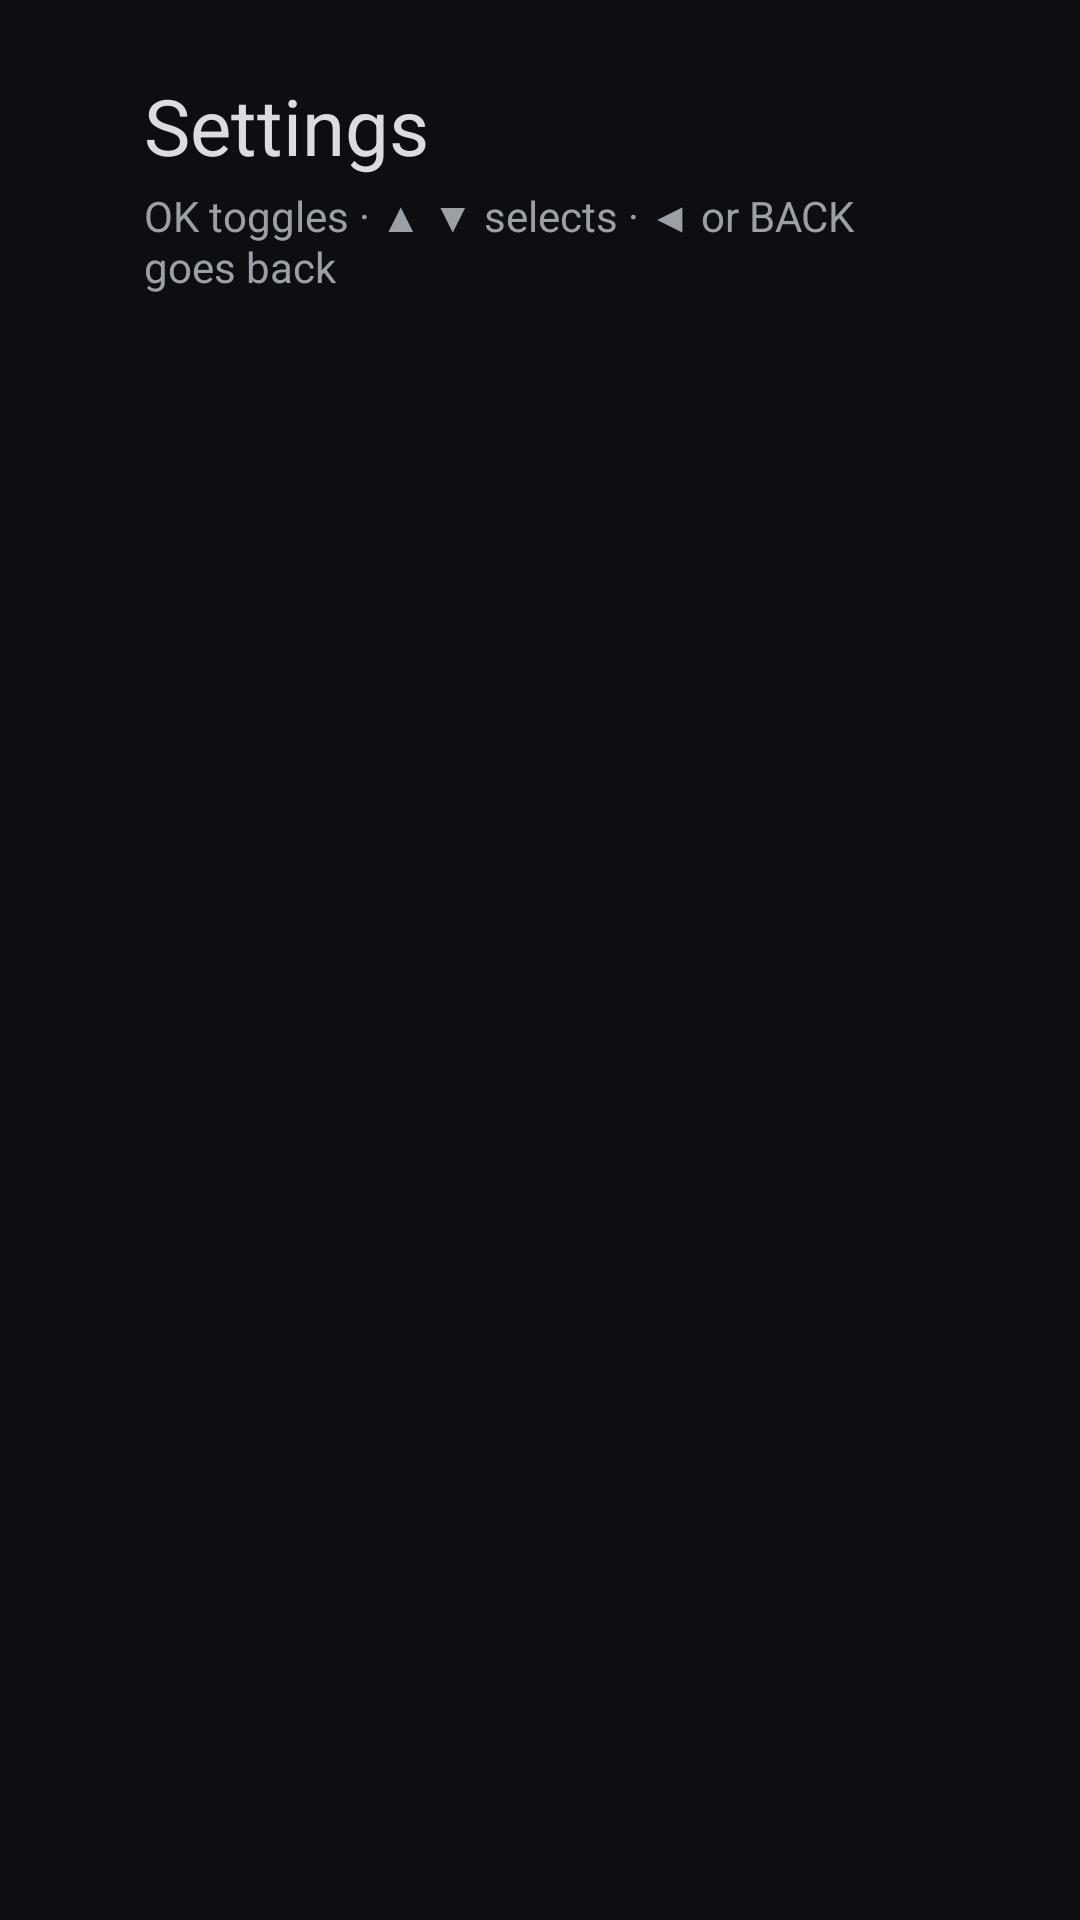

The Android layout XML behind this screen, and the referenced resources:
<!-- AndroidManifest.xml: activity theme Theme.Navigate -->
<!-- res/layout/activity_settings.xml -->
<?xml version="1.0" encoding="utf-8"?>
<LinearLayout xmlns:android="http://schemas.android.com/apk/res/android"
    android:layout_width="match_parent"
    android:layout_height="match_parent"
    android:orientation="vertical"
    android:paddingStart="@dimen/settings_padding_h"
    android:paddingTop="@dimen/settings_padding_top"
    android:paddingEnd="@dimen/settings_padding_h"
    android:paddingBottom="@dimen/settings_padding_h">

    <TextView
        android:layout_width="wrap_content"
        android:layout_height="wrap_content"
        android:includeFontPadding="false"
        android:text="@string/settings_title"
        android:textColor="@color/text_primary"
        android:textSize="@dimen/settings_title_text_size" />

    <TextView
        android:layout_width="wrap_content"
        android:layout_height="wrap_content"
        android:layout_marginTop="@dimen/settings_hint_margin_top"
        android:includeFontPadding="false"
        android:text="@string/settings_hint"
        android:textColor="@color/text_dim"
        android:textSize="@dimen/settings_hint_text_size" />

    <ListView
        android:id="@+id/settings_list"
        android:layout_width="match_parent"
        android:layout_height="0dp"
        android:layout_marginTop="@dimen/settings_list_margin_top"
        android:layout_weight="1"
        android:clipToPadding="false"
        android:divider="@android:color/transparent"
        android:dividerHeight="0dp"
        android:focusable="true"
        android:listSelector="@drawable/bg_item_selected"
        android:scrollbars="none" />

    
    <TextView
        android:id="@+id/settings_warning"
        android:layout_width="match_parent"
        android:layout_height="wrap_content"
        android:includeFontPadding="false"
        android:text="@string/settings_no_access"
        android:textColor="@color/text_dim"
        android:textSize="@dimen/settings_hint_text_size"
        android:visibility="gone" />

    <TextView
        android:id="@+id/settings_path"
        android:layout_width="match_parent"
        android:layout_height="wrap_content"
        android:layout_marginTop="@dimen/settings_hint_margin_top"
        android:ellipsize="middle"
        android:includeFontPadding="false"
        android:maxLines="1"
        android:textColor="@color/text_dim"
        android:textSize="@dimen/settings_path_text_size" />

    
    <TextView
        android:id="@+id/settings_import_path"
        android:layout_width="match_parent"
        android:layout_height="wrap_content"
        android:ellipsize="middle"
        android:includeFontPadding="false"
        android:maxLines="1"
        android:textColor="@color/text_dim"
        android:textSize="@dimen/settings_path_text_size" />

    
    <TextView
        android:id="@+id/settings_background_path"
        android:layout_width="match_parent"
        android:layout_height="wrap_content"
        android:ellipsize="middle"
        android:includeFontPadding="false"
        android:maxLines="2"
        android:textColor="@color/text_dim"
        android:textSize="@dimen/settings_path_text_size"
        android:visibility="gone" />
</LinearLayout>
<!-- resources referenced by this layout -->
<resources>
  <color name="text_dim">#FF9AA0A6</color>
  <color name="text_primary">#FFDADCE0</color>
  <dimen name="settings_hint_margin_top">4dp</dimen>
  <dimen name="settings_hint_text_size">14sp</dimen>
  <dimen name="settings_list_margin_top">12dp</dimen>
  <dimen name="settings_padding_h">48dp</dimen>
  <dimen name="settings_padding_top">28dp</dimen>
  <dimen name="settings_path_text_size">12sp</dimen>
  <dimen name="settings_title_text_size">26sp</dimen>
  <!-- drawable bg_item_selected (drawable) -->
  <?xml version="1.0" encoding="utf-8"?>
  <shape xmlns:android="http://schemas.android.com/apk/res/android"
      android:shape="rectangle">
      <solid android:color="@color/item_focus_fill" />
      <corners android:radius="12dp" />
      <stroke
          android:width="2dp"
          android:color="@color/item_focus_stroke" />
  </shape>
  <string name="settings_hint">OK toggles · ▲ ▼ selects · ◀ or BACK goes back</string>
  <string name="settings_no_access">No notification access — the field stays empty</string>
  <string name="settings_title">Settings</string>
  <style name="Theme.Navigate" parent="@android:style/Theme.Material.NoActionBar">
          <item name="android:windowBackground">@color/bg_home</item>
          <item name="android:colorBackground">@color/bg_home</item>
      </style>
  <color name="item_focus_fill">#26FFFFFF</color>
  <color name="item_focus_stroke">#FF6EA8FE</color>
  <color name="bg_home">#FF0C0E12</color>
</resources>
